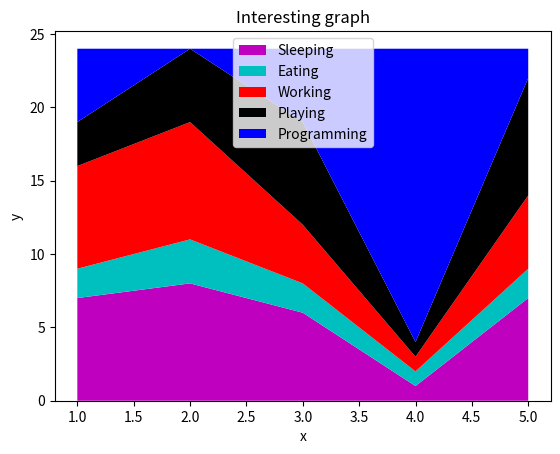

Recreate this plot in Python.
import matplotlib.pyplot as plt

days = 		[1, 2, 3, 4, 5]

sleeping = 	[7, 8, 6, 1, 7]
eating = 	[2, 3, 2, 1, 2]
working = 	[7, 8, 4, 1, 5]
playing = 	[3, 5, 7, 1, 8]
programming = [5, 0, 5, 20, 2]

plt.stackplot(days, 
	sleeping, eating, working, playing, programming, 
	colors=['m', 'c', 'r', 'k', 'b'], 
	labels=['Sleeping', 'Eating', 'Working', 'Playing', 'Programming'])

plt.xlabel('x')
plt.ylabel('y')
plt.legend()
plt.title('Interesting graph')
plt.show()